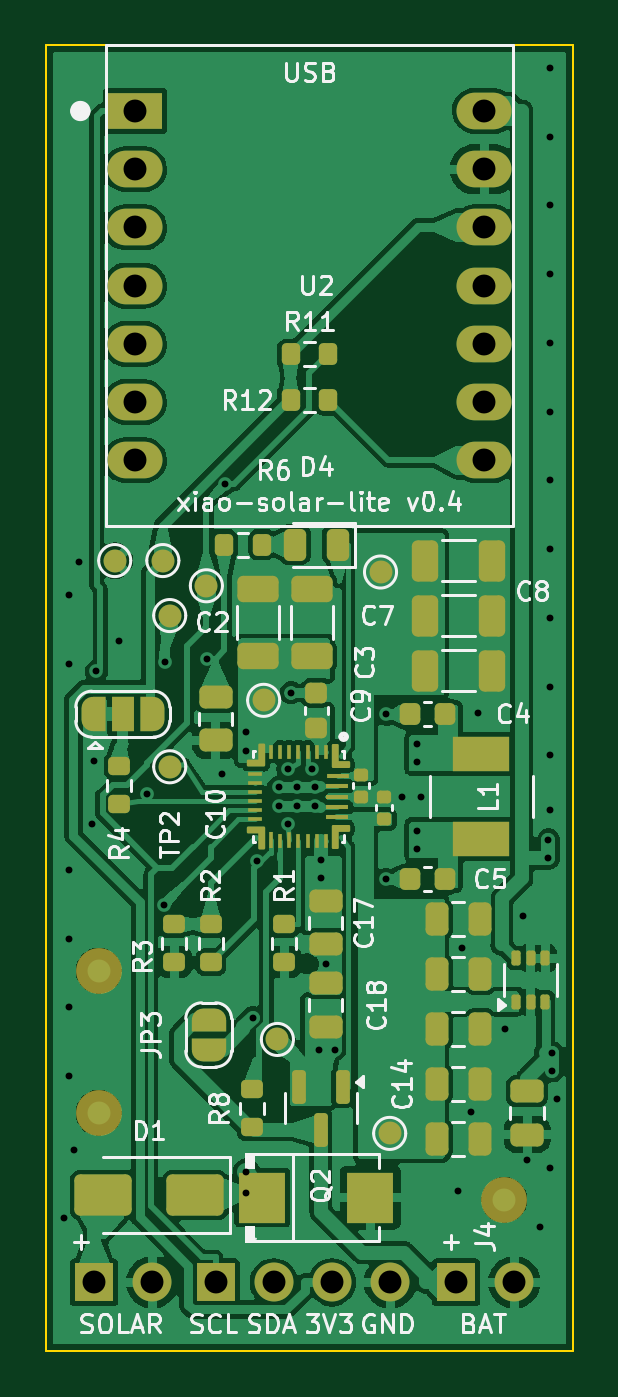
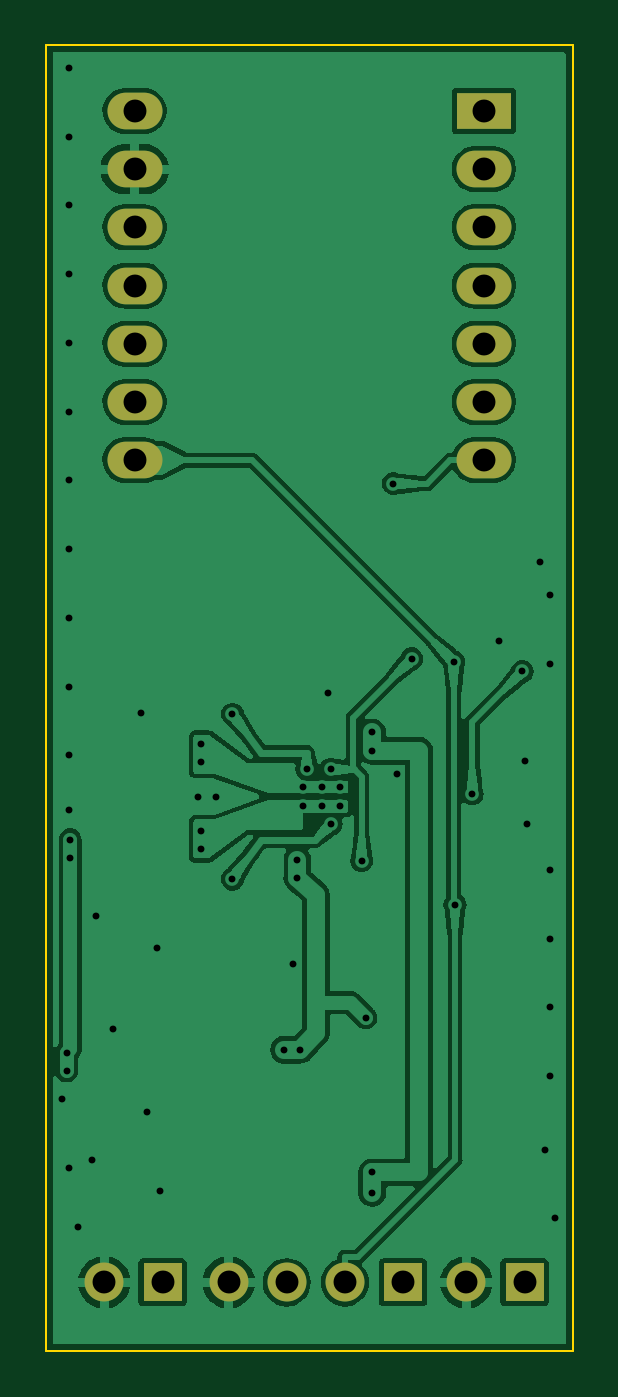
Circuit board: 11 layer files. Board 23.0 x 57.0 mm.
- bottom_copper: xiao-solar-lite-B_Cu.gbl (86430 bytes)
- bottom_mask: xiao-solar-lite-B_Mask.gbs (1367 bytes)
- paste: xiao-solar-lite-B_Paste.gbp (522 bytes)
- bottom_silk: xiao-solar-lite-B_Silkscreen.gbo (1377 bytes)
- outline: xiao-solar-lite-Edge_Cuts.gm1 (766 bytes)
- top_copper: xiao-solar-lite-F_Cu.gtl (179281 bytes)
- top_mask: xiao-solar-lite-F_Mask.gts (12461 bytes)
- paste: xiao-solar-lite-F_Paste.gtp (8883 bytes)
- top_silk: xiao-solar-lite-F_Silkscreen.gto (77833 bytes)
- drill: xiao-solar-lite-NPTH.drl (297 bytes)
- drill: xiao-solar-lite-PTH.drl (1888 bytes)

=== bottom_copper: xiao-solar-lite-B_Cu.gbl (86430 bytes, source omitted) ===
=== bottom_mask: xiao-solar-lite-B_Mask.gbs ===
G04 #@! TF.GenerationSoftware,KiCad,Pcbnew,7.0.11+dfsg-1build4*
G04 #@! TF.CreationDate,2026-10-30T10:49:36+00:00*
G04 #@! TF.ProjectId,xiao-solar-lite,7869616f-2d73-46f6-9c61-722d6c697465,rev?*
G04 #@! TF.SameCoordinates,Original*
G04 #@! TF.FileFunction,Soldermask,Bot*
G04 #@! TF.FilePolarity,Negative*
%FSLAX46Y46*%
G04 Gerber Fmt 4.6, Leading zero omitted, Abs format (unit mm)*
G04 Created by KiCad (PCBNEW 7.0.11+dfsg-1build4) date 2026-10-30 10:49:36*
%MOMM*%
%LPD*%
G01*
G04 APERTURE LIST*
%ADD10R,1.700000X1.700000*%
%ADD11O,1.700000X1.700000*%
%ADD12R,2.400000X1.600000*%
%ADD13O,2.400000X1.600000*%
G04 APERTURE END LIST*
D10*
G04 #@! TO.C,J4*
X117900000Y-154000000D03*
D11*
X120440000Y-154000000D03*
G04 #@! TD*
D12*
G04 #@! TO.C,U2*
X103880000Y-102880000D03*
D13*
X103880000Y-105420000D03*
X103880000Y-107960000D03*
X103880000Y-110500000D03*
X103880000Y-113040000D03*
X103880000Y-115580000D03*
X103880000Y-118120000D03*
X119120000Y-118120000D03*
X119120000Y-115580000D03*
X119120000Y-113040000D03*
X119120000Y-110500000D03*
X119120000Y-107960000D03*
X119120000Y-105420000D03*
X119120000Y-102880000D03*
G04 #@! TD*
D10*
G04 #@! TO.C,J1*
X102100000Y-154000000D03*
D11*
X104640000Y-154000000D03*
G04 #@! TD*
D10*
G04 #@! TO.C,J5*
X107400000Y-154000000D03*
D11*
X109940000Y-154000000D03*
X112480000Y-154000000D03*
X115020000Y-154000000D03*
G04 #@! TD*
M02*

=== paste: xiao-solar-lite-B_Paste.gbp ===
G04 #@! TF.GenerationSoftware,KiCad,Pcbnew,7.0.11+dfsg-1build4*
G04 #@! TF.CreationDate,2026-10-30T10:49:36+00:00*
G04 #@! TF.ProjectId,xiao-solar-lite,7869616f-2d73-46f6-9c61-722d6c697465,rev?*
G04 #@! TF.SameCoordinates,Original*
G04 #@! TF.FileFunction,Paste,Bot*
G04 #@! TF.FilePolarity,Positive*
%FSLAX46Y46*%
G04 Gerber Fmt 4.6, Leading zero omitted, Abs format (unit mm)*
G04 Created by KiCad (PCBNEW 7.0.11+dfsg-1build4) date 2026-10-30 10:49:36*
%MOMM*%
%LPD*%
G01*
G04 APERTURE LIST*
G04 APERTURE END LIST*
M02*

=== bottom_silk: xiao-solar-lite-B_Silkscreen.gbo ===
G04 #@! TF.GenerationSoftware,KiCad,Pcbnew,7.0.11+dfsg-1build4*
G04 #@! TF.CreationDate,2026-10-30T10:49:36+00:00*
G04 #@! TF.ProjectId,xiao-solar-lite,7869616f-2d73-46f6-9c61-722d6c697465,rev?*
G04 #@! TF.SameCoordinates,Original*
G04 #@! TF.FileFunction,Legend,Bot*
G04 #@! TF.FilePolarity,Positive*
%FSLAX46Y46*%
G04 Gerber Fmt 4.6, Leading zero omitted, Abs format (unit mm)*
G04 Created by KiCad (PCBNEW 7.0.11+dfsg-1build4) date 2026-10-30 10:49:36*
%MOMM*%
%LPD*%
G01*
G04 APERTURE LIST*
%ADD10R,1.700000X1.700000*%
%ADD11O,1.700000X1.700000*%
%ADD12R,2.400000X1.600000*%
%ADD13O,2.400000X1.600000*%
G04 APERTURE END LIST*
%LPC*%
D10*
G04 #@! TO.C,J4*
X117900000Y-154000000D03*
D11*
X120440000Y-154000000D03*
G04 #@! TD*
D12*
G04 #@! TO.C,U2*
X103880000Y-102880000D03*
D13*
X103880000Y-105420000D03*
X103880000Y-107960000D03*
X103880000Y-110500000D03*
X103880000Y-113040000D03*
X103880000Y-115580000D03*
X103880000Y-118120000D03*
X119120000Y-118120000D03*
X119120000Y-115580000D03*
X119120000Y-113040000D03*
X119120000Y-110500000D03*
X119120000Y-107960000D03*
X119120000Y-105420000D03*
X119120000Y-102880000D03*
G04 #@! TD*
D10*
G04 #@! TO.C,J1*
X102100000Y-154000000D03*
D11*
X104640000Y-154000000D03*
G04 #@! TD*
D10*
G04 #@! TO.C,J5*
X107400000Y-154000000D03*
D11*
X109940000Y-154000000D03*
X112480000Y-154000000D03*
X115020000Y-154000000D03*
G04 #@! TD*
%LPD*%
M02*

=== outline: xiao-solar-lite-Edge_Cuts.gm1 ===
G04 #@! TF.GenerationSoftware,KiCad,Pcbnew,7.0.11+dfsg-1build4*
G04 #@! TF.CreationDate,2026-10-30T10:49:36+00:00*
G04 #@! TF.ProjectId,xiao-solar-lite,7869616f-2d73-46f6-9c61-722d6c697465,rev?*
G04 #@! TF.SameCoordinates,Original*
G04 #@! TF.FileFunction,Profile,NP*
%FSLAX46Y46*%
G04 Gerber Fmt 4.6, Leading zero omitted, Abs format (unit mm)*
G04 Created by KiCad (PCBNEW 7.0.11+dfsg-1build4) date 2026-10-30 10:49:36*
%MOMM*%
%LPD*%
G01*
G04 APERTURE LIST*
G04 #@! TA.AperFunction,Profile*
%ADD10C,0.100000*%
G04 #@! TD*
G04 APERTURE END LIST*
D10*
X123000000Y-100000000D02*
X123000000Y-157000000D01*
X123000000Y-157000000D02*
X100000000Y-157000000D01*
X100000000Y-157000000D02*
X100000000Y-100000000D01*
X100000000Y-100000000D02*
X123000000Y-100000000D01*
M02*

=== top_copper: xiao-solar-lite-F_Cu.gtl (179281 bytes, source omitted) ===
=== top_mask: xiao-solar-lite-F_Mask.gts (12461 bytes, source omitted) ===
=== paste: xiao-solar-lite-F_Paste.gtp (8883 bytes, source omitted) ===
=== top_silk: xiao-solar-lite-F_Silkscreen.gto (77833 bytes, source omitted) ===
=== drill: xiao-solar-lite-NPTH.drl ===
M48
; DRILL file {KiCad 7.0.11+dfsg-1build4} date Fri Oct 30 10:49:36 2026
; FORMAT={-:-/ absolute / metric / decimal}
; #@! TF.CreationDate,2026-10-30T10:49:36+00:00
; #@! TF.GenerationSoftware,Kicad,Pcbnew,7.0.11+dfsg-1build4
; #@! TF.FileFunction,NonPlated,1,2,NPTH
FMAT,2
METRIC
%
G90
G05
M30

=== drill: xiao-solar-lite-PTH.drl ===
M48
; DRILL file {KiCad 7.0.11+dfsg-1build4} date Fri Oct 30 10:49:36 2026
; FORMAT={-:-/ absolute / metric / decimal}
; #@! TF.CreationDate,2026-10-30T10:49:36+00:00
; #@! TF.GenerationSoftware,Kicad,Pcbnew,7.0.11+dfsg-1build4
; #@! TF.FileFunction,Plated,1,2,PTH
FMAT,2
METRIC
; #@! TA.AperFunction,Plated,PTH,ViaDrill
T1C0.300
; #@! TA.AperFunction,Plated,PTH,ComponentDrill
T2C1.000
%
G90
G05
T1
X100.788Y-151.212
X101.0Y-124.0
X101.0Y-127.0
X101.0Y-136.0
X101.0Y-139.0
X101.0Y-142.0
X101.0Y-145.0
X101.212Y-148.212
X101.434Y-122.566
X102.0Y-134.0
X102.096Y-131.266
X102.201Y-127.341
X103.2Y-126.0
X104.39Y-132.684
X105.136Y-137.525
X105.185Y-126.92
X107.024Y-126.794
X107.67Y-131.8
X107.827Y-119.147
X108.75Y-130.0
X108.75Y-130.8
X108.75Y-149.2
X108.75Y-150.1
X109.032Y-142.447
X109.209Y-135.608
X110.15Y-132.4
X110.15Y-133.2
X110.55Y-131.6
X110.55Y-134.0
X110.7Y-128.275
X110.95Y-132.4
X110.95Y-133.2
X111.6Y-131.6
X111.75Y-132.4
X111.75Y-133.2
X111.9Y-143.85
X112.02Y-135.55
X112.02Y-136.35
X112.2Y-140.1
X112.6Y-143.85
X114.85Y-129.2
X114.85Y-136.4
X115.55Y-132.8
X116.2Y-130.5
X116.2Y-131.3
X116.2Y-134.3
X116.2Y-135.1
X116.35Y-132.8
X118.0Y-150.0
X118.15Y-139.425
X118.566Y-146.566
X118.849Y-129.151
X120.05Y-142.925
X120.8Y-138.0
X120.975Y-148.65
X121.576Y-151.576
X121.929Y-134.692
X121.929Y-135.492
X122.0Y-101.0
X122.0Y-104.0
X122.0Y-107.0
X122.0Y-110.0
X122.0Y-113.0
X122.0Y-116.0
X122.0Y-119.0
X122.0Y-122.0
X122.0Y-125.0
X122.0Y-128.0
X122.0Y-131.0
X122.0Y-133.4
X122.0Y-149.0
X122.09Y-144.775
X122.09Y-143.975
X122.3Y-146.0
T2
X102.1Y-154.0
X103.88Y-102.88
X103.88Y-105.42
X103.88Y-107.96
X103.88Y-110.5
X103.88Y-113.04
X103.88Y-115.58
X103.88Y-118.12
X104.64Y-154.0
X107.4Y-154.0
X109.94Y-154.0
X112.48Y-154.0
X115.02Y-154.0
X117.9Y-154.0
X119.12Y-102.88
X119.12Y-105.42
X119.12Y-107.96
X119.12Y-110.5
X119.12Y-113.04
X119.12Y-115.58
X119.12Y-118.12
X120.44Y-154.0
M30
